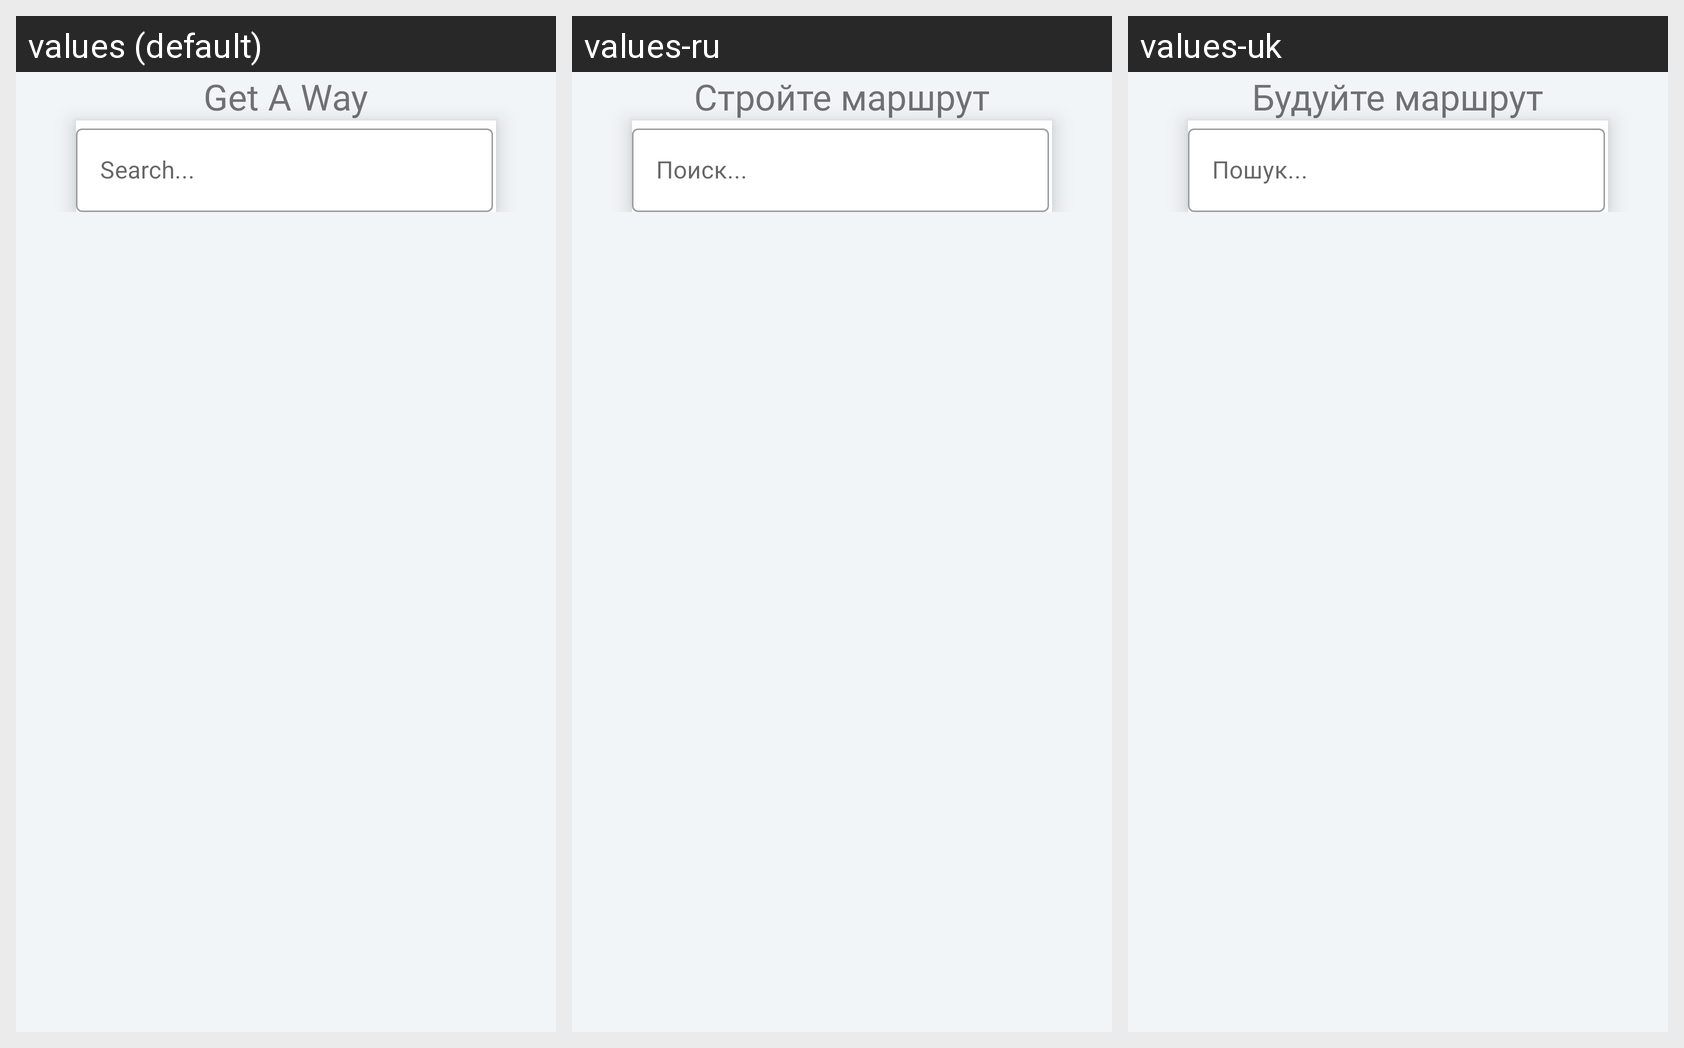

The Android screen above is rendered under several locales of the same app. Produce the string resources it draws, with the default and per-locale values.
Android screen res/layout/fragment_home.xml rendered under 3 locales, left to right: values (default), values-ru, values-uk. Device: Nexus 5 (rendered at 1080×1920; each locale shown at half size, 540×960, under a caption strip naming it); theme AppTheme.
Strings drawn on this screen, with the default value and each locale's value (text and hints the layout hard-codes, and strings that could not be matched under every locale, appear in the picture but are not listed):

logo_name
  values: Get A Way
  values-ru: Стройте маршрут
  values-uk: Будуйте маршрут

search_text
  values: Search...
  values-ru: Поиск...
  values-uk: Пошук...
